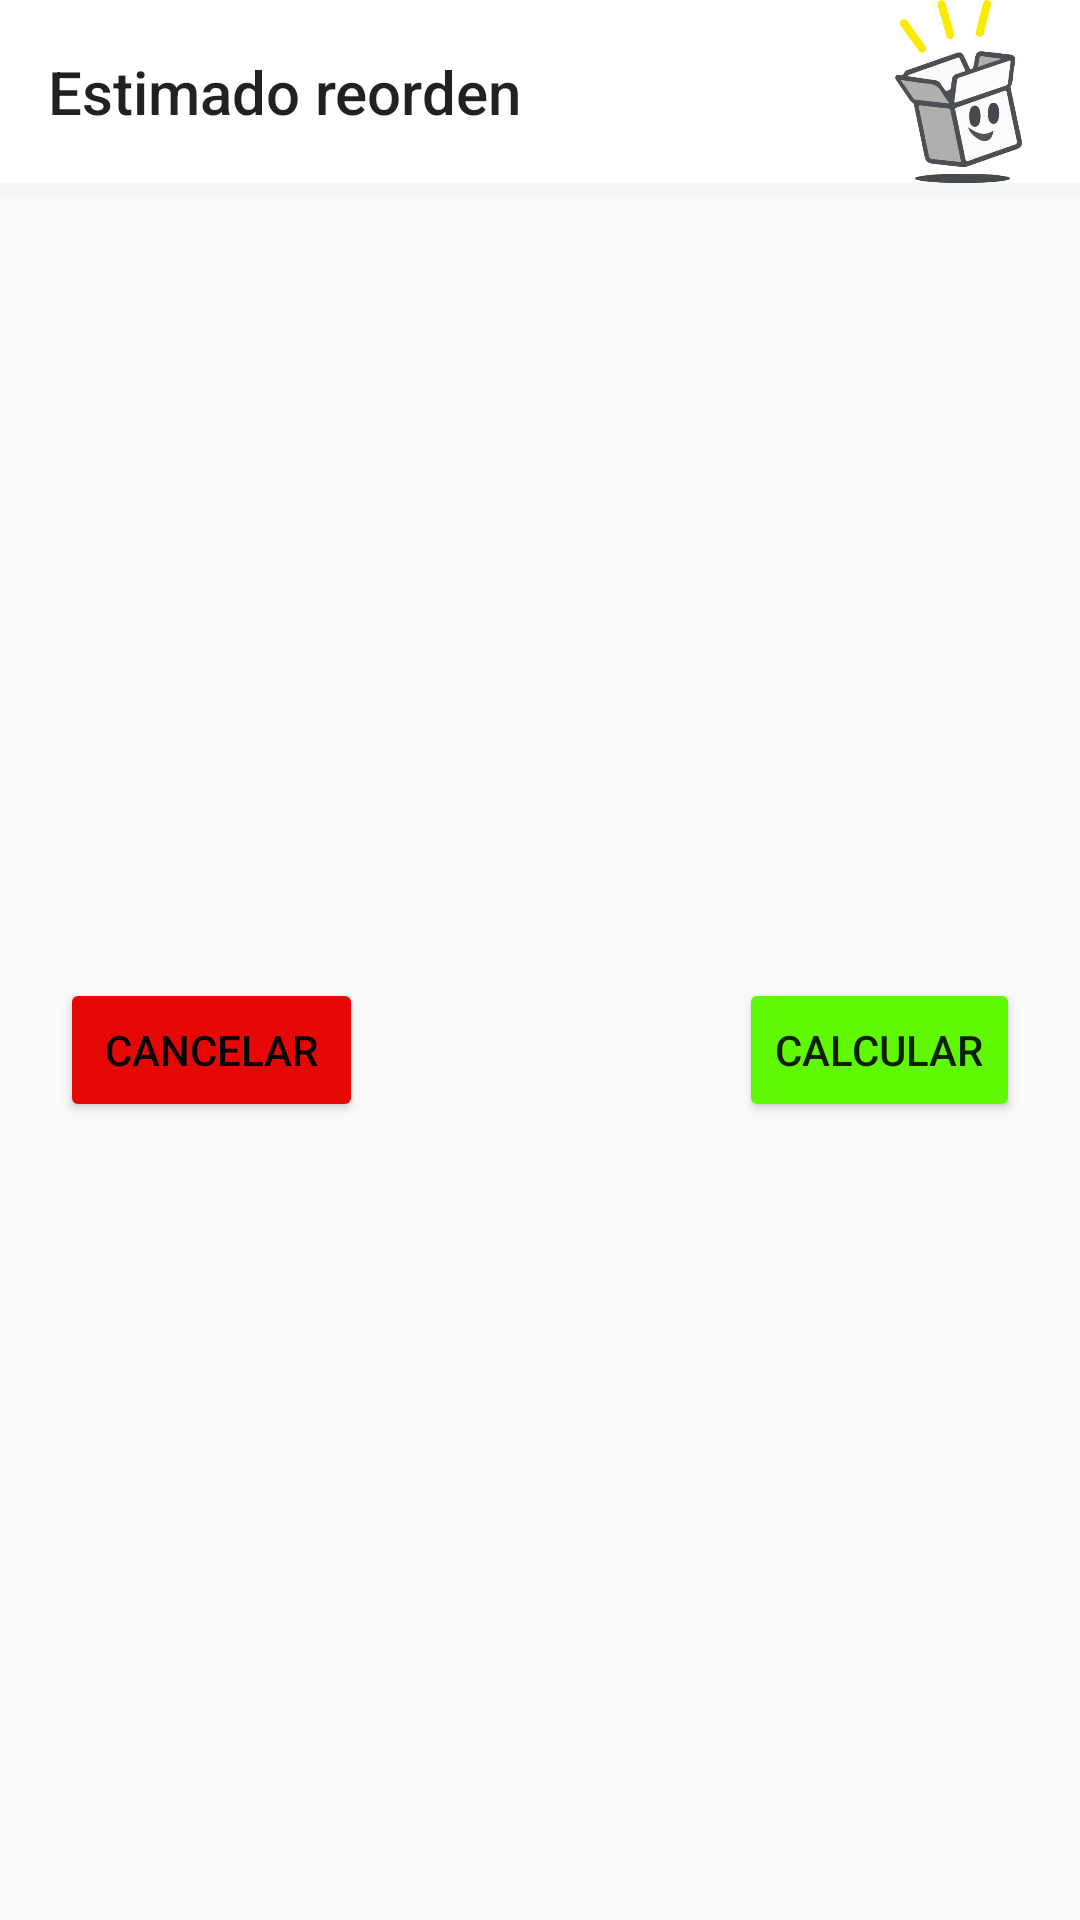

Reconstruct the res/layout file that produces this screen, plus the resources it refers to.
<!-- AndroidManifest.xml: application theme AppTheme -->
<!-- res/layout/activity_reorden.xml -->
<?xml version="1.0" encoding="utf-8"?>
<androidx.constraintlayout.widget.ConstraintLayout xmlns:android="http://schemas.android.com/apk/res/android"
    android:layout_width="match_parent"
    android:layout_height="match_parent"
    xmlns:app="http://schemas.android.com/apk/res-auto"
    xmlns:tools="http://schemas.android.com/tools">

    <Button
        android:id="@+id/btnCancelar"
        android:layout_width="101dp"
        android:layout_height="wrap_content"
        android:layout_marginStart="20dp"
        android:layout_marginTop="10dp"
        android:layout_weight="1"
        android:backgroundTint="#E60707"
        android:text="Cancelar"
        android:textColor="#040404"
        android:textColorHint="#E60505"
        app:layout_constraintStart_toStartOf="parent"
        app:layout_constraintTop_toBottomOf="@+id/lista_prods" />

    <Button
        android:id="@+id/btnReorden"
        android:layout_width="wrap_content"
        android:layout_height="wrap_content"
        android:layout_marginTop="10dp"
        android:layout_marginEnd="20dp"
        android:layout_weight="1"
        android:backgroundTint="#60F802"
        android:text="Calcular"
        app:layout_constraintEnd_toEndOf="parent"
        app:layout_constraintTop_toBottomOf="@+id/lista_prods" />

    <ListView
        android:id="@+id/lista_prods"
        android:layout_width="0dp"
        android:layout_height="250dp"
        android:cacheColorHint="#FFFFFF"
        app:layout_constraintEnd_toEndOf="parent"
        app:layout_constraintStart_toStartOf="parent"
        app:layout_constraintTop_toBottomOf="@+id/appBarLayout2" />

    <com.google.android.material.appbar.AppBarLayout
        android:id="@+id/appBarLayout2"
        android:layout_width="match_parent"
        android:layout_height="66dp"
        android:theme="@style/AppTheme.NoActionBar"
        app:layout_constraintTop_toTopOf="parent">

        <LinearLayout
            android:layout_width="match_parent"
            android:layout_height="61dp"
            android:orientation="horizontal">

            <androidx.appcompat.widget.Toolbar
                android:id="@+id/toolbar2"
                android:layout_width="279dp"
                android:layout_height="match_parent"
                android:background="#FFFFFF"
                android:gravity="center_horizontal|center_vertical"
                android:textAlignment="center"
                android:visibility="visible"
                app:popupTheme="@style/AppTheme.NoActionBar"
                app:title="Estimado reorden"
                tools:visibility="visible" />

            <ImageView
                android:id="@+id/logo"
                android:layout_width="match_parent"
                android:layout_height="match_parent"
                android:layout_weight="1"
                android:background="#FFFFFF"
                app:srcCompat="@drawable/logo_ztore" />
        </LinearLayout>

    </com.google.android.material.appbar.AppBarLayout>

</androidx.constraintlayout.widget.ConstraintLayout>
<!-- resources referenced by this layout -->
<resources>
  <!-- drawable logo_ztore: png bitmap (drawable, 44284 bytes) -->
  <style name="AppTheme.NoActionBar">
          <item name="windowActionBar">false</item>
          <item name="windowNoTitle">true</item>
      </style>
  <style name="AppTheme" parent="Theme.AppCompat.Light.DarkActionBar">
          
          <item name="colorPrimary">#F6F5F8</item>
          <item name="colorPrimaryDark">#100F0F</item>
          <item name="colorAccent">@color/colorAccent</item>
      </style>
  <color name="colorAccent">#03DAC5</color>
</resources>
